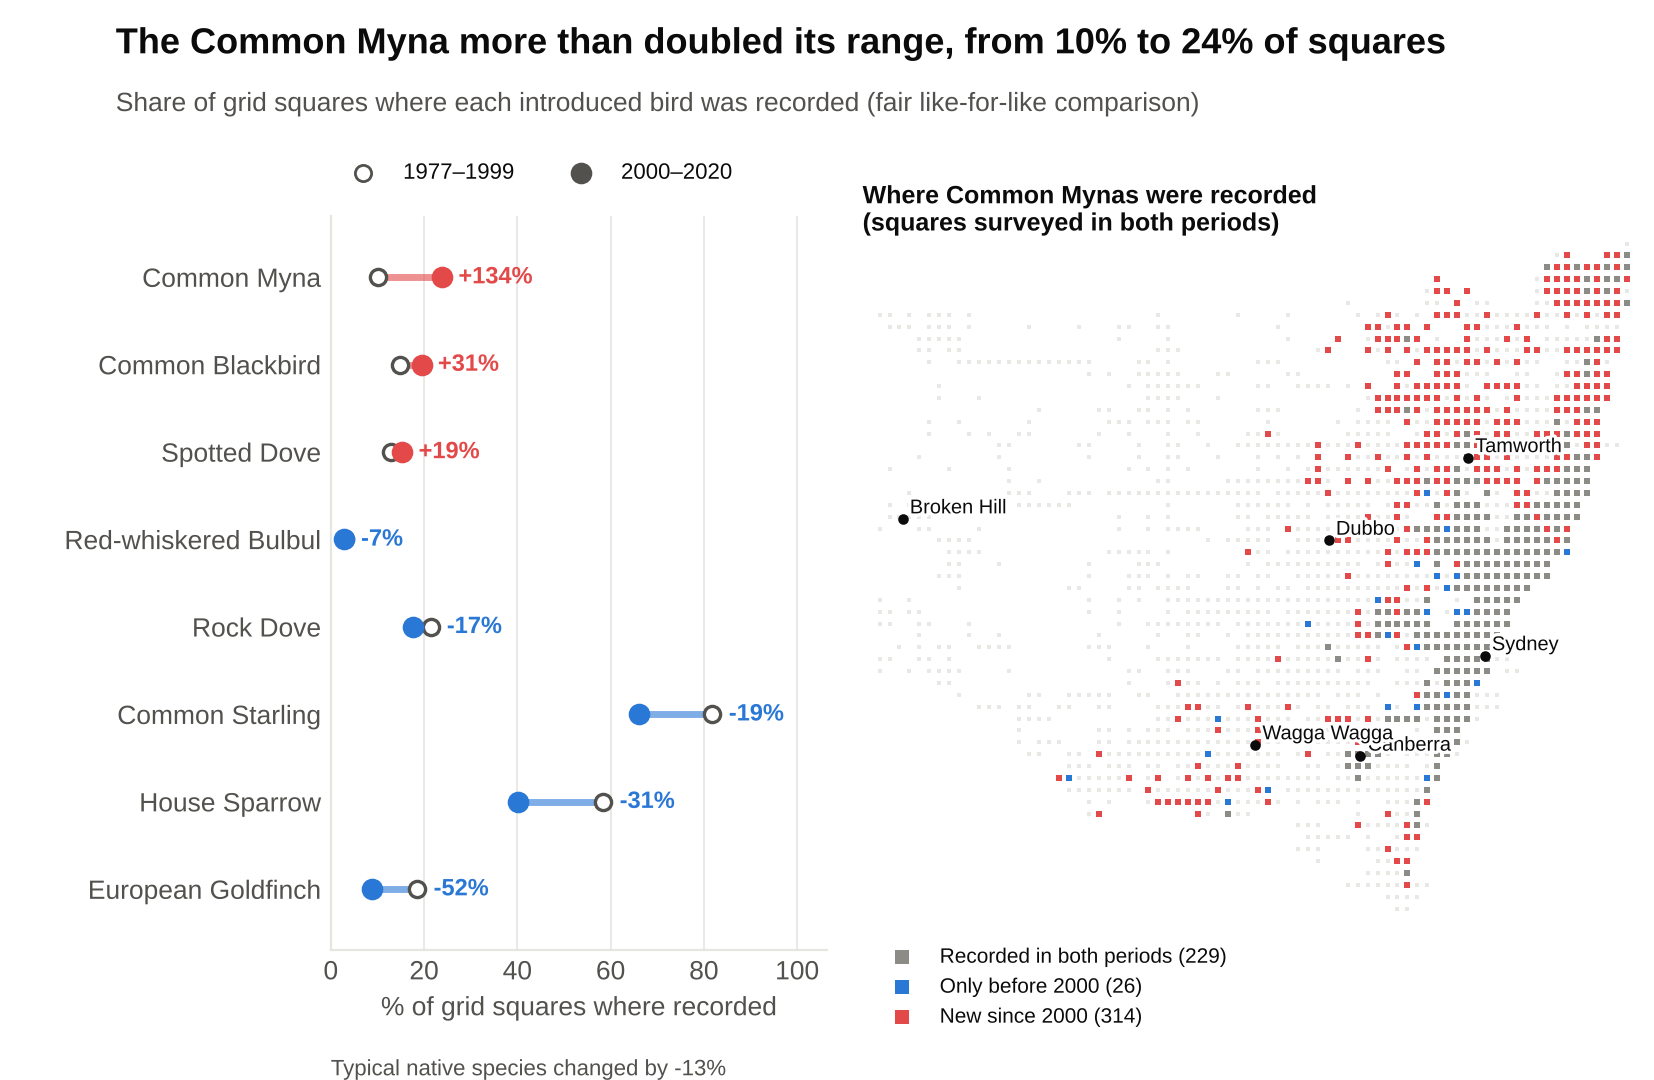

Data behind this chart, as committed beside it:
species_id, early, recent, name, change, rel_change
996, 18.55, 8.93, European Goldfinch, -9.62, -0.52
995, 58.44, 40.19, House Sparrow, -18.25, -0.31
999, 81.85, 66.12, Common Starling, -15.73, -0.19
957, 21.38, 17.72, Rock Dove, -3.66, -0.17
990, 2.99, 2.79, Red-whiskered Bulbul, -0.2, -0.07
989, 12.86, 15.33, Spotted Dove, 2.47, 0.19
991, 14.84, 19.48, Common Blackbird, 4.64, 0.31
998, 10.21, 23.87, Common Myna, 13.65, 1.34
